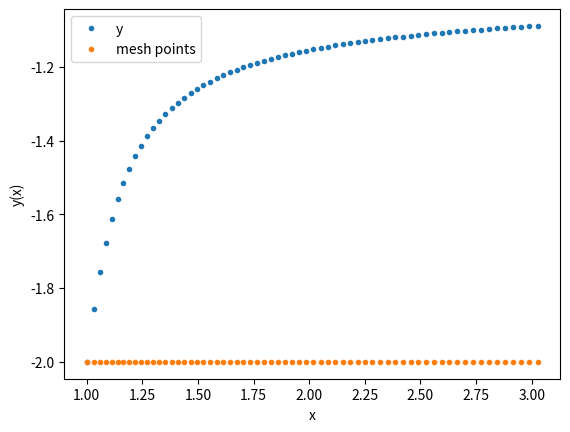

Write the Python code that produced this figure.
# -*- coding: utf-8 -*-
"""
Created on Fri Apr 10 17:46:25 2020

@author: Himanshu Tyagi
"""

##RK4 with adaptive size control
##y'=(y**2+y)/t with 1<=t<=3 and y(-1)=-2
##tolerance=1e-4

import numpy as np
##using t as x
def f(x,y):
    return (y**2+y)/x
h=0.1
#initial conditions
y0=-2
x0=1
x1=1
x2=1
y1=y0
y2=y0
Y=[y0]
X=[x0]
h_max=0.9
h_min=0.09
req_tol=1e-4

    ##RK4 method

while x1<=3 or x2<=3:
        if h<h_min:
            h=h_min
        elif h>h_max:
            h=h_max
        else:
            pass
        #for step h
        for i in range(1):
            
            k1=f(x0,y0)    
            k2=f(x0+h/2,y0+h*k1/2)
            k3=f(x0+h/2,y0+k2*h/2)
            k4=f(x0+h,y0+k3*h)
            y_s=y0+(k1+2*(k2+k3)+k4)*h/6
            x0=x0+h
            y0=y_s
        
        k11=f(x1,y1)    
        k21=f(x1+h,y1+h*k11)
        k31=f(x1+h,y1+k21*h)
        k41=f(x1+2*h,y1+k31*h*2)
        y_d=y1+(k11+2*(k21+k31)+k41)*h/6
        x1=x1+h
        y1=y_d
        
        tol=np.abs(y_s-y_d)
        h_opt=h*((30*h*req_tol)/tol)**0.25
        ##Applying Adaptive steps
        if h_opt>h:
            Y.append(y_d)
            X.append(x1)
        else:
            h=h_opt
            k1=f(x2,y2)    
            k2=f(x2+h/2,y2+h*k1/2)
            k3=f(x2+h/2,y2+k2*h/2)
            k4=f(x2+h,y2+k3*h)
            y_s=y0+(k1+2*(k2+k3)+k4)*h/6
            x2=x2+h
            y2=y_s
            Y.append(y_d)
            X.append(x2)

import matplotlib.pyplot as plot    
x=np.array(X)
y=np.array(Y)
y1=np.full((len(X)),-2)
plot.plot(x,y,'.',label='y')
plot.plot(x,y1,'.',label='mesh points')
plot.xlabel('x')
plot.ylabel('y(x)')
plot.legend()
plot.show()    